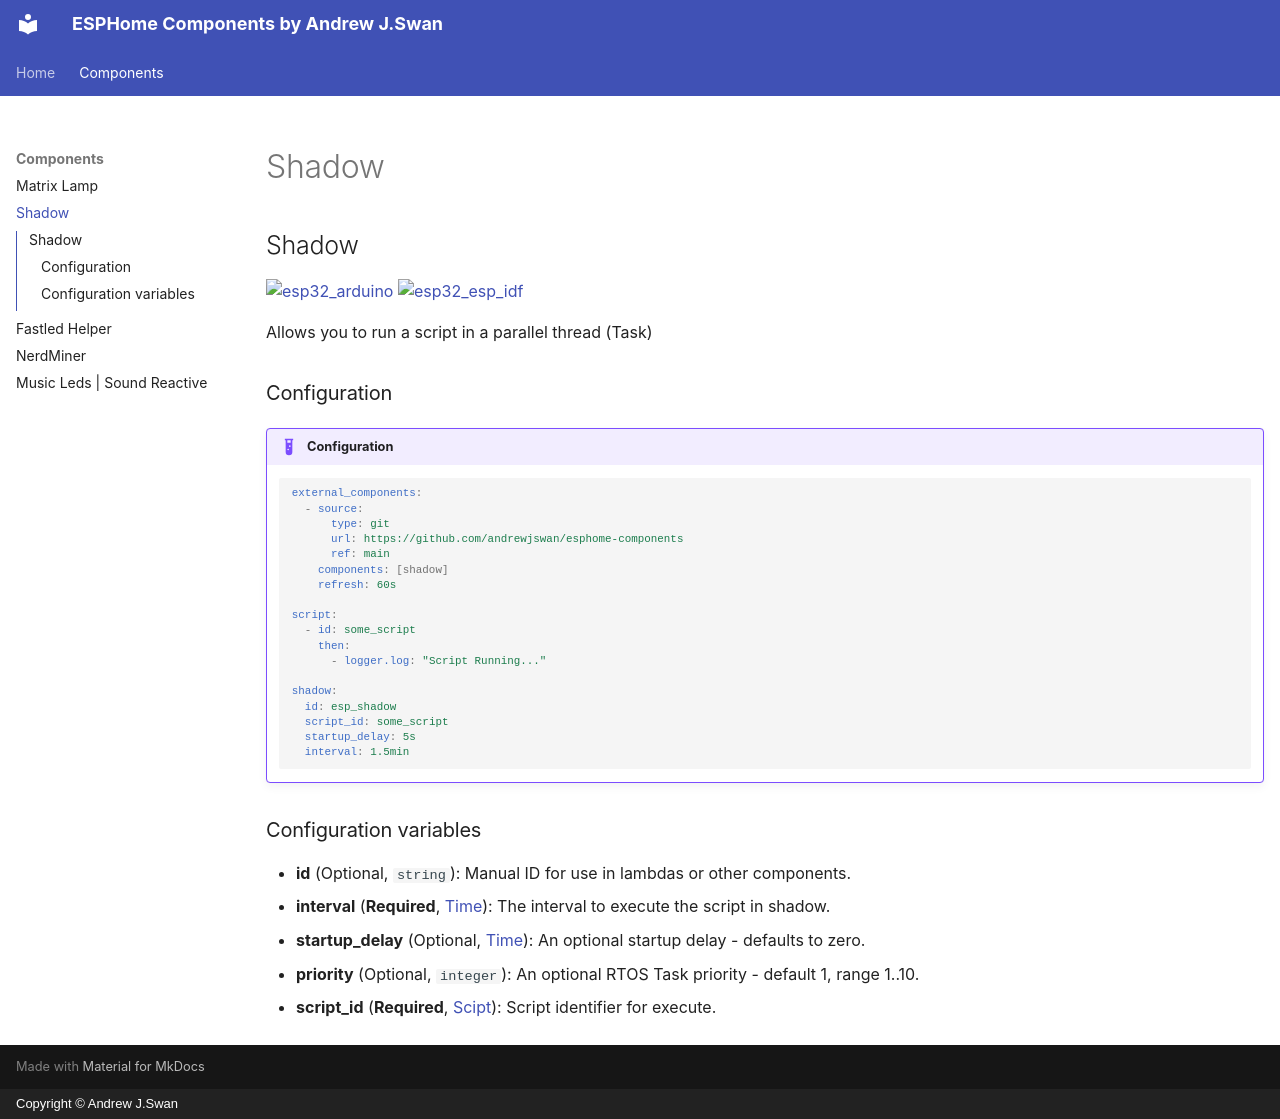

repository: andrewjswan/esphome-components · page: shadow/index.html · generator: mkdocs · copyright: Copyright © Andrew J.Swan

## Shadow

[![esp32_arduino](https://img.shields.io/badge/ESP32-Arduino-darkcyan.svg)](https://esphome.io/)
[![esp32_esp_idf](https://img.shields.io/badge/ESP--IDF-blue.svg)](https://esphome.io/)

Allows you to run a script in a parallel thread (Task)

### Configuration

!!! example annotate "Configuration"

    ``` { .yaml .copy .annotate }
    external_components:
      - source:
          type: git
          url: https://github.com/andrewjswan/esphome-components
          ref: main
        components: [shadow]
        refresh: 60s

    script:
      - id: some_script
        then:
          - logger.log: "Script Running..."

    shadow:
      id: esp_shadow
      script_id: some_script
      startup_delay: 5s
      interval: 1.5min
    ```

### Configuration variables

* **id** (Optional, `string`): Manual ID for use in lambdas or other components.
* **interval** (**Required**, [Time](https://esphome.io/guides/configuration-types/#time)): The interval to execute the script in shadow.
* **startup_delay** (Optional, [Time](https://esphome.io/guides/configuration-types/#time)): An optional startup delay - defaults to zero.
* **priority** (Optional, `integer`): An optional RTOS Task priority - default 1, range 1..10.
* **script_id** (**Required**, [Scipt](https://esphome.io/components/script/)): Script identifier for execute.
